Run: headless pygame with SDL's dummy video driver; simulated clock (each Clock.tick advances the game by its frame time, no real sleeping); random seed 0; keys injected as events and as key.get_pressed() state; no mouse input.
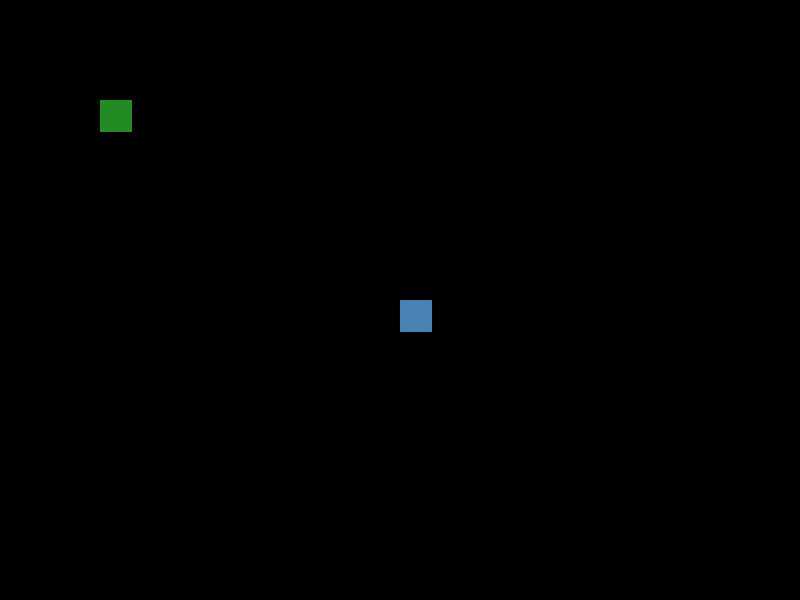
Frame 1 of 4 · flips 1–60 · no input
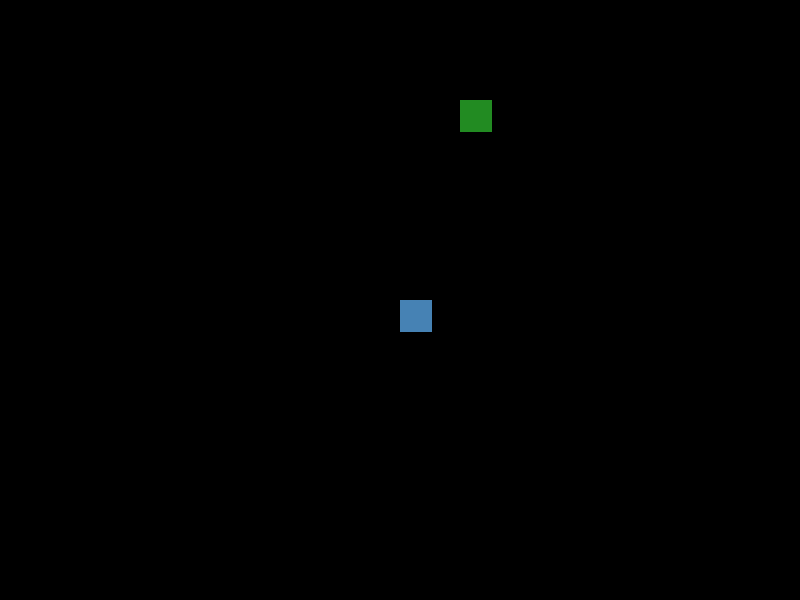
Frame 2 of 4 · flips 61–180 · tapped SPACE, RETURN · held RIGHT (→), D
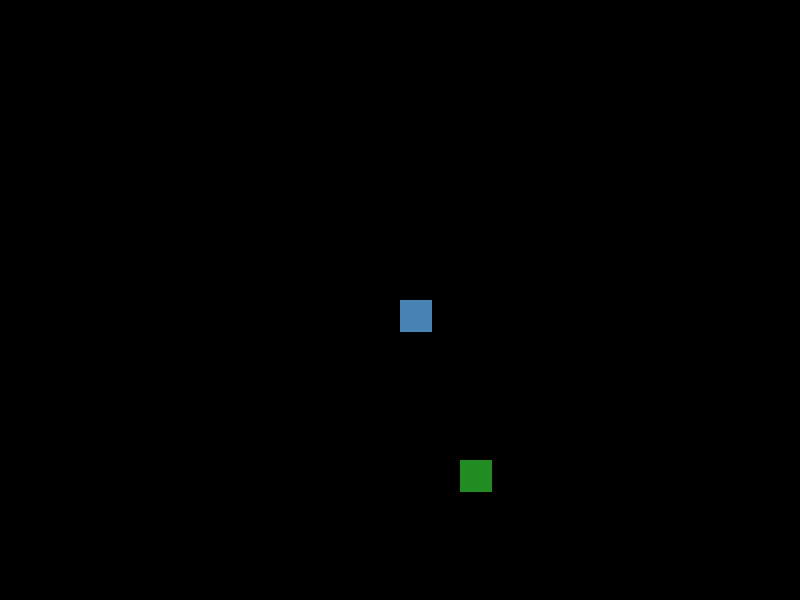
Frame 3 of 4 · flips 181–300 · held DOWN (↓), S
Frame 4 of 4 · flips 301–420 · held LEFT (←), A, UP (↑), W · screen same as frame 1, image omitted

The pygame program that drew these frames:

import pygame
import sys

# Initialize pygame
pygame.init()

# Window Settings
SCREEN_WIDTH = 800
SCREEN_HEIGHT = 600
FPS = 60

# COLORS (R, G, B)
BLACK = (0, 0, 0)
WHITE = (255, 255, 255)
GREEN = (34, 139, 34)
BLUE = (70, 130, 180)
RED = (200, 50, 50)

#Player Starting Position
player_x = 100
player_y = 100
PLAYER_SPEED = 3


# Create the window
screen = pygame.display.set_mode((SCREEN_WIDTH, SCREEN_HEIGHT))
pygame.display.set_caption("Altimon")

# Clock to control frame rate
clock = pygame.time.Clock()

# Game Loop
running = True
while running:

    #1. Handle Events
    for event in pygame.event.get():
        if event.type == pygame.QUIT:
            running = False
    
    #2. Update Gane Stats
    keys = pygame.key.get_pressed()
    if keys[pygame.K_LEFT]:
        player_x -= PLAYER_SPEED
    if keys[pygame.K_RIGHT]:
        player_x += PLAYER_SPEED
    if keys[pygame.K_UP]:
        player_y -= PLAYER_SPEED
    if keys[pygame.K_DOWN]:
        player_y += PLAYER_SPEED

    # Keep player inside screen boundaries
    if player_x < 0:
        player_x = 0
    if player_x > SCREEN_WIDTH - 32:    # 32 = player width
        player_x = SCREEN_WIDTH - 32
    if player_y < 0:
        player_y = 0
    if player_y > SCREEN_HEIGHT - 32:   # 32 = player height
        player_y = SCREEN_HEIGHT - 32

    #3. Draw Everything
    screen.fill(BLACK)

    # Draw simple "Player" rectangle
    pygame.draw.rect(screen, GREEN, (player_x, player_y, 32, 32))

    # Draw simple "NPC" rectangle
    pygame.draw.rect(screen, BLUE, (400, 300, 32, 32))

    pygame.display.flip()

    #4. Cap the Frame Rate
    clock.tick(FPS)

pygame.quit()
sys.exit()
